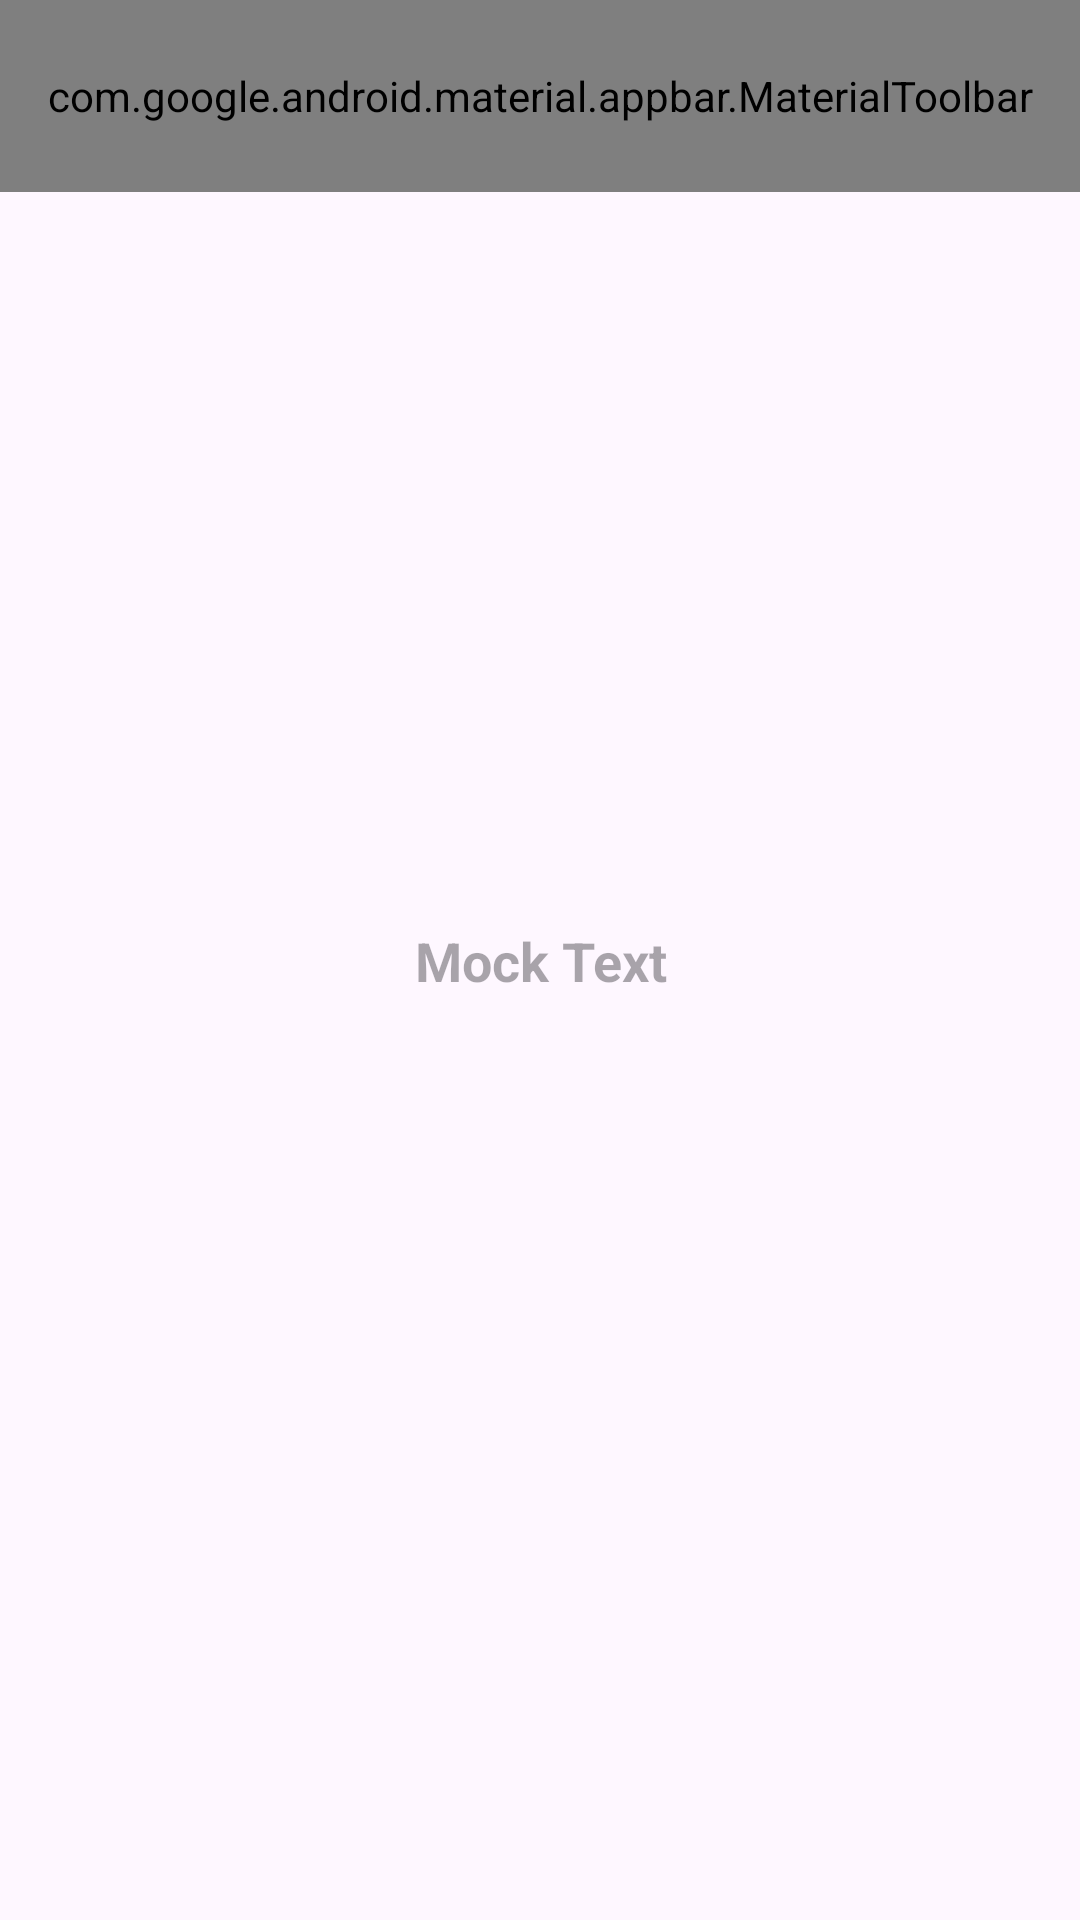

The Android layout XML behind this screen, and the referenced resources:
<!-- AndroidManifest.xml: application theme Theme.Parking -->
<!-- res/layout/fragment_parking_lot_tabs.xml -->
<?xml version="1.0" encoding="utf-8"?>
<androidx.constraintlayout.widget.ConstraintLayout
    xmlns:android="http://schemas.android.com/apk/res/android"
    xmlns:app="http://schemas.android.com/apk/res-auto"
    xmlns:tools="http://schemas.android.com/tools"
    android:layout_width="match_parent"
    android:layout_height="match_parent"
    tools:context=".ui.tabsparkinglot.ParkingLotTabs">

    <com.google.android.material.appbar.MaterialToolbar
        android:id="@+id/toolbar_parking_tabs"
        style="@style/Toolbar.Title"
        android:layout_width="match_parent"
        android:layout_height="?attr/actionBarSize"
        app:layout_constraintEnd_toEndOf="parent"
        app:layout_constraintStart_toStartOf="parent"
        app:layout_constraintTop_toTopOf="parent"
        app:navigationIcon="@drawable/ic_back_button"
        app:title="@string/tabs_name" >
    </com.google.android.material.appbar.MaterialToolbar>

    <TextView
        android:id="@+id/mock_text"
        android:layout_width="match_parent"
        android:layout_height="wrap_content"
        android:hint="Mock Text"
        android:gravity="center"
        android:textSize="@dimen/text_large"
        android:textStyle="bold"
        app:layout_constraintTop_toTopOf="parent"
        app:layout_constraintBottom_toBottomOf="parent"/>

</androidx.constraintlayout.widget.ConstraintLayout>
<!-- resources referenced by this layout -->
<resources>
  <dimen name="text_large">18sp</dimen>
  <!-- drawable ic_back_button (drawable) -->
  <vector xmlns:android="http://schemas.android.com/apk/res/android"
      android:width="11dp"
      android:height="21dp"
      android:viewportWidth="11"
      android:viewportHeight="21">
    <path
        android:pathData="M9.121,20.467L0.71,10.467L9.121,0.467L10.615,2.242L3.696,10.467L10.615,18.692L9.121,20.467Z"
        android:fillColor="#000000"/>
  </vector>
  <string name="tabs_name">Mock Details</string>
  <style name="Toolbar.Title">
          <item name="android:textSize">@dimen/text_xlarge</item>
          <item name="titleTextAppearance">@style/ToolbarTitleText</item>
          <item name="titleCentered">true</item>
      </style>
  <style name="Theme.Parking" parent="Base.Theme.Parking">
          <item name="android:statusBarColor">@color/transparent</item>
          <item name="android:windowLightStatusBar">true</item>
          <item name="android:navigationBarColor">@color/white</item>
          <item name="android:windowLightNavigationBar">true</item>
          <item name="bottomSheetDialogTheme">@style/BottomSheetDialogTheme</item>
      </style>
  <dimen name="text_xlarge">24sp</dimen>
  <style name="ToolbarTitleText">
          <item name="android:gravity">center</item>
          <item name="android:fontFamily">@font/mulish_900</item>
          <item name="android:textSize">@dimen/text_large</item>
          <item name="android:textColor">@color/black</item>
          <item name="android:letterSpacing">-0.05</item>
      </style>
  <style name="Base.Theme.Parking" parent="Theme.Material3.DayNight.NoActionBar">
          <item name="colorPrimaryDark">@color/white</item>
      </style>
  <color name="transparent">#00000000</color>
  <color name="white">#FFFFFFFF</color>
  <style name="BottomSheetDialogTheme" parent="Theme.Design.Light.BottomSheetDialog">
          <item name="bottomSheetStyle">@style/BottomSheetStyle</item>
      </style>
  <color name="black">#FF000000</color>
  <style name="BottomSheetStyle" parent="Widget.Design.BottomSheet.Modal">
          <item name="android:background">@drawable/bottom_sheet_background</item>
      </style>
  <!-- drawable bottom_sheet_background (drawable) -->
  <?xml version="1.0" encoding="utf-8"?>
  <shape xmlns:android="http://schemas.android.com/apk/res/android"
      android:shape="rectangle">
      <solid android:color="@color/white"/>
      <corners android:topLeftRadius="@dimen/spot_icon_radius"
          android:topRightRadius="@dimen/spot_icon_radius"/>
  </shape>
  <dimen name="spot_icon_radius">28dp</dimen>
</resources>
